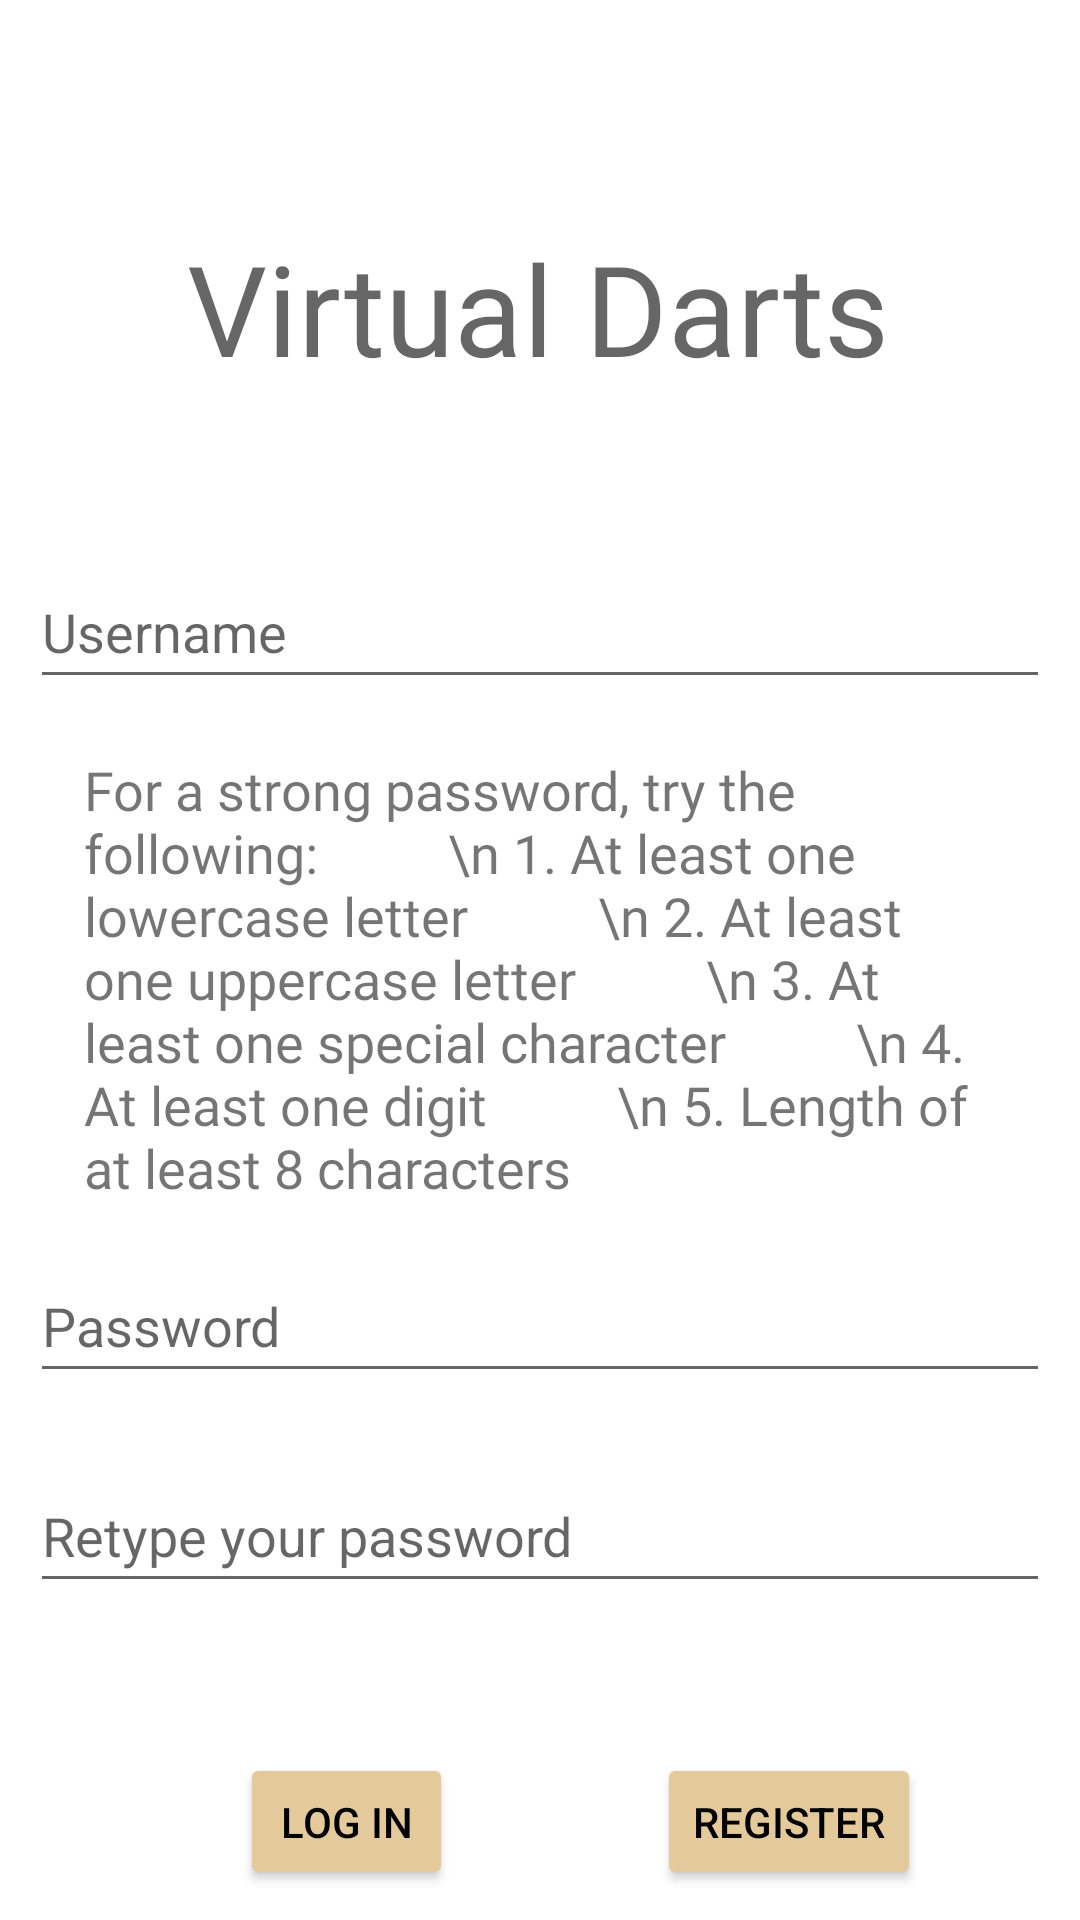

This screen was rendered from an Android layout file. Write that file and the resources it references.
<!-- AndroidManifest.xml: application theme Theme.VirtualDarts2 -->
<!-- res/layout/activity_register.xml -->
<?xml version="1.0" encoding="utf-8"?>
<RelativeLayout xmlns:android="http://schemas.android.com/apk/res/android"
    xmlns:app="http://schemas.android.com/apk/res-auto"
    xmlns:tools="http://schemas.android.com/tools"
    android:layout_width="match_parent"
    android:layout_height="match_parent"
    android:padding="10dp"
    tools:context=".RegisterActivity">

    <ImageView
        android:id="@+id/imageView5"
        android:layout_width="107dp"
        android:layout_height="145dp"
        android:layout_alignParentStart="true"
        android:layout_alignParentTop="true"
        android:layout_alignParentEnd="true"
        android:layout_alignParentBottom="true"
        android:layout_marginStart="136dp"
        android:layout_marginTop="694dp"
        android:layout_marginEnd="140dp"
        android:layout_marginBottom="-21dp"
        app:layout_constraintBottom_toBottomOf="parent"
        app:layout_constraintEnd_toEndOf="parent"
        app:layout_constraintStart_toStartOf="parent"
        app:layout_constraintVertical_bias="0.939"
        app:srcCompat="@drawable/dart_guy"
        app:tint="#646567" />

    <TextView
        android:id="@+id/loginTitle"
        android:layout_width="401dp"
        android:layout_height="147dp"
        android:layout_alignParentStart="true"
        android:layout_alignParentTop="true"
        android:layout_alignParentEnd="true"
        android:layout_marginStart="10dp"
        android:layout_marginTop="19dp"
        android:layout_marginEnd="11dp"
        android:fontFamily="@font/press_start_2p"
        android:gravity="center"
        android:text="@string/welcome_title"
        android:textAlignment="center"
        android:textAppearance="@style/TextAppearance.AppCompat.Display3"
        android:textSize="42sp"
        app:layout_constraintEnd_toEndOf="parent"
        app:layout_constraintHorizontal_bias="0.503"
        app:layout_constraintStart_toStartOf="parent"
        app:layout_constraintTop_toTopOf="parent" />

    <TextView
        android:layout_width="179dp"
        android:layout_height="164dp"
        android:layout_alignParentStart="true"
        android:layout_alignParentTop="true"
        android:layout_alignParentEnd="true"
        android:layout_alignParentBottom="true"
        android:layout_marginStart="119dp"
        android:layout_marginTop="8dp"
        android:layout_marginEnd="106dp"
        android:layout_marginBottom="667dp"
        android:background="@drawable/dbicon"
        android:backgroundTint="#981616"
        app:layout_constraintEnd_toEndOf="parent"
        app:layout_constraintHorizontal_bias="0.498"
        app:layout_constraintStart_toStartOf="parent"
        app:layout_constraintTop_toTopOf="parent" />

    <EditText
        android:id="@+id/username"
        android:layout_width="match_parent"
        android:layout_height="wrap_content"
        android:layout_below="@+id/loginTitle"
        android:layout_marginTop="9dp"
        android:hint="@string/username"
        android:minHeight="48dp" />

    <EditText
        android:id="@+id/repassword"
        android:layout_width="match_parent"
        android:layout_height="wrap_content"
        android:layout_below="@+id/password"
        android:layout_marginTop="22dp"
        android:hint="@string/retype_password"
        android:inputType="textPassword"
        android:minHeight="48dp" />

    <TextView
        android:fontFamily="@font/rubik_light"
        android:id="@+id/passStrTV"
        android:layout_width="384dp"
        android:layout_height="wrap_content"
        android:layout_below="@+id/username"
        android:layout_alignParentStart="true"
        android:layout_alignParentEnd="true"
        android:layout_marginStart="18dp"
        android:layout_marginTop="18dp"
        android:layout_marginEnd="20dp"
        android:minHeight="48dp"
        android:text="For a strong password, try the following:
         \n 1. At least one lowercase letter
         \n 2. At least one uppercase letter
         \n 3. At least one special character
         \n 4. At least one digit
         \n 5. Length of at least 8 characters"
        android:textSize="18sp" />

    <EditText
        android:id="@+id/password"
        android:layout_width="match_parent"
        android:layout_height="wrap_content"
        android:layout_below="@+id/passStrTV"
        android:layout_marginTop="15dp"
        android:hint="@string/main_password"
        android:inputType="textPassword"
        android:minHeight="48dp" />

    <Button
        android:id="@+id/btnsignin"
        android:layout_width="127dp"
        android:layout_height="wrap_content"
        android:layout_below="@+id/repassword"
        android:layout_alignParentStart="true"
        android:layout_alignParentEnd="true"
        android:layout_marginStart="70dp"
        android:layout_marginTop="50dp"
        android:layout_marginEnd="199dp"
        android:backgroundTint="@color/cream"
        android:text="Log in"
        android:textColor="@android:color/black" />

    <Button
        android:id="@+id/btnsignup"
        android:layout_width="wrap_content"
        android:layout_height="wrap_content"
        android:layout_below="@+id/repassword"
        android:layout_alignParentStart="true"
        android:layout_marginStart="209dp"
        android:layout_marginTop="50dp"
        android:layout_marginEnd="40dp"
        android:backgroundTint="@color/cream"
        android:text="@string/btn_register"
        android:textColor="@android:color/black" />


</RelativeLayout>
<!-- resources referenced by this layout -->
<resources>
  <color name="cream">#E4C99B</color>
  <!-- drawable dart_guy: vector/xml drawable (drawable-anydpi, 3576 chars, omitted) -->
  <!-- drawable dbicon: png bitmap (drawable-hdpi, 1345 bytes) -->
  <string name="btn_register">Register</string>
  <string name="main_password">Password</string>
  <string name="retype_password">Retype your password</string>
  <string name="username">Username</string>
  <string name="welcome_title">Virtual Darts</string>
  <style name="Theme.VirtualDarts2" parent="Theme.MaterialComponents.DayNight.DarkActionBar">
          
          <item name="colorPrimaryVariant">#6A0F0F</item>
          <item name="colorOnPrimary">@color/white</item>
          
          <item name="colorSecondary">@color/teal_200</item>
          <item name="colorSecondaryVariant">@color/teal_700</item>
          <item name="colorOnSecondary">@color/black</item>
          
          <item name="android:statusBarColor" tools:targetApi="l">?attr/colorPrimaryVariant</item>
          <item name="colorAccent">#272926</item>
          
      </style>
  <color name="white">#FFFFFFFF</color>
  <color name="teal_200">#FF03DAC5</color>
  <color name="teal_700">#FF018786</color>
  <color name="black">#FF000000</color>
</resources>
